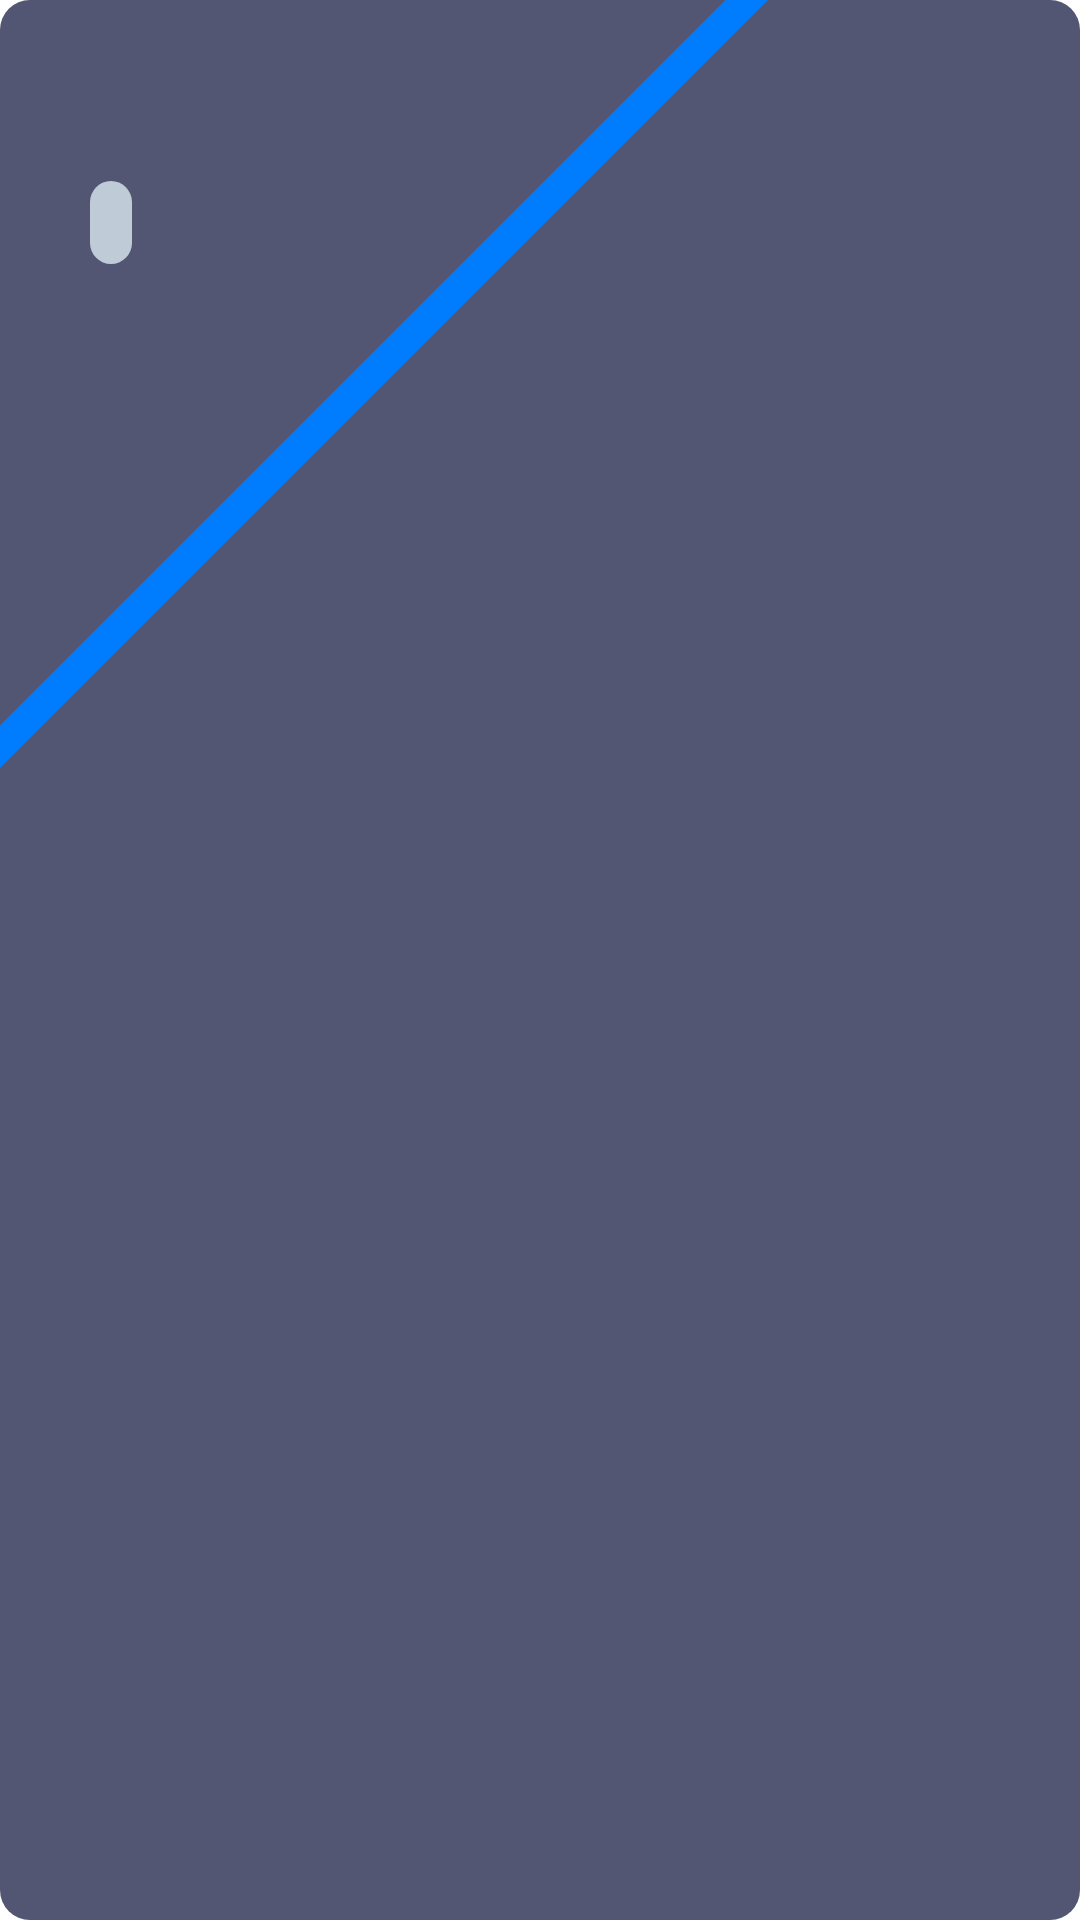

Write the Android layout XML for this screen, with the resource values it uses.
<!-- AndroidManifest.xml: application theme Theme.NumericalAnalysis -->
<!-- res/layout/two_text_button.xml -->
<?xml version="1.0" encoding="utf-8"?>
<androidx.constraintlayout.widget.ConstraintLayout xmlns:android="http://schemas.android.com/apk/res/android"
    xmlns:app="http://schemas.android.com/apk/res-auto"
    xmlns:tools="http://schemas.android.com/tools"
    android:layout_width="match_parent"
    android:layout_height="wrap_content"
    android:background="@drawable/two_text_button_background"
    android:foreground="?android:attr/selectableItemBackground"
    android:paddingTop="15dp"
    android:paddingBottom="15dp">

    <TextView
        android:id="@+id/text_main"
        android:layout_width="wrap_content"
        android:layout_height="wrap_content"
        android:layout_marginLeft="30dp"
        android:layout_marginTop="8dp"
        android:letterSpacing="-0.04"
        android:textAppearance="?android:textAppearanceLarge"
        android:textColor="#FFFFFF"
        android:textSize="24sp"
        android:textStyle="bold"
        app:layout_constraintStart_toStartOf="parent"
        app:layout_constraintTop_toTopOf="parent"
        tools:text="Решение СЛАУ" />

    <TextView
        android:id="@+id/text_bottom"
        android:layout_width="wrap_content"
        android:layout_height="wrap_content"
        android:layout_marginLeft="30dp"
        android:layout_marginTop="5dp"
        android:background="@drawable/text_card"
        android:paddingLeft="7dp"
        android:paddingTop="3dp"
        android:paddingRight="7dp"
        android:paddingBottom="3dp"
        android:textAppearance="?android:textAppearanceMedium"
        android:textColor="@color/accent"
        android:textSize="16sp"
        app:layout_constraintStart_toStartOf="parent"
        app:layout_constraintTop_toBottomOf="@+id/text_main"
        tools:text="Работа #1" />
</androidx.constraintlayout.widget.ConstraintLayout>
<!-- resources referenced by this layout -->
<resources>
  <color name="accent">#FF007cfe</color>
  <!-- drawable text_card (drawable) -->
  <?xml version="1.0" encoding="utf-8"?>
  <shape xmlns:android="http://schemas.android.com/apk/res/android"
      android:shape="rectangle">
      <solid android:color="@color/accent_variant" />
      <corners android:radius="8dp" />
  </shape>
  <!-- drawable two_text_button_background (drawable) -->
  <?xml version="1.0" encoding="utf-8"?>
  <selector xmlns:android="http://schemas.android.com/apk/res/android">
      <item android:drawable="@drawable/two_text_button_pressed" android:state_enabled="false" />
      <item android:drawable="@drawable/two_text_button_pressed" android:state_enabled="true" android:state_pressed="true" />
      <item android:drawable="@drawable/two_text_button_pressed" android:state_enabled="true" android:state_focused="true" />
      <item android:drawable="@drawable/two_text_button_pressed" android:state_enabled="true" />
  </selector>
  <style name="Theme.NumericalAnalysis" parent="Theme.MaterialComponents.DayNight.DarkActionBar">
          
          <item name="colorPrimary">@color/primary</item>
          <item name="colorPrimaryVariant">@color/primary_variant</item>
          <item name="colorOnPrimary">@color/white</item>
          <item name="background">@color/light_grey</item>
          
          <item name="colorSecondary">@color/accent</item>
          <item name="colorSecondaryVariant">@color/accent_variant</item>
          <item name="colorOnSecondary">@color/primary</item>
          <item name="colorSecondaryContainer">@color/accent_variant</item>
          
          <item name="android:statusBarColor" tools:targetApi="l">@color/primary</item>
          
      </style>
  <color name="accent_variant">#FFc0cbd8</color>
  <!-- drawable two_text_button_pressed (drawable) -->
  <?xml version="1.0" encoding="utf-8"?>
  <layer-list xmlns:android="http://schemas.android.com/apk/res/android">
      <item>
          <shape android:shape="rectangle">
              <solid android:color="@color/primary_variant" />
              <corners android:radius="10dp" />
          </shape>
      </item>
      <item android:width="10dp">
          <rotate
              android:fromDegrees="-135"
              android:toDegrees="-135"
              android:pivotX="0%"
              android:pivotY="40%">
              <shape android:shape="rectangle">
                  <solid android:color="@color/accent" />
                  <corners android:radius="10dp" />
              </shape>
          </rotate>
      </item>
  </layer-list>
  <color name="primary">#FF13141f</color>
  <color name="primary_variant">#FF535672</color>
  <color name="white">#FFFFFFFF</color>
  <color name="light_grey">#FFebeaef</color>
</resources>
